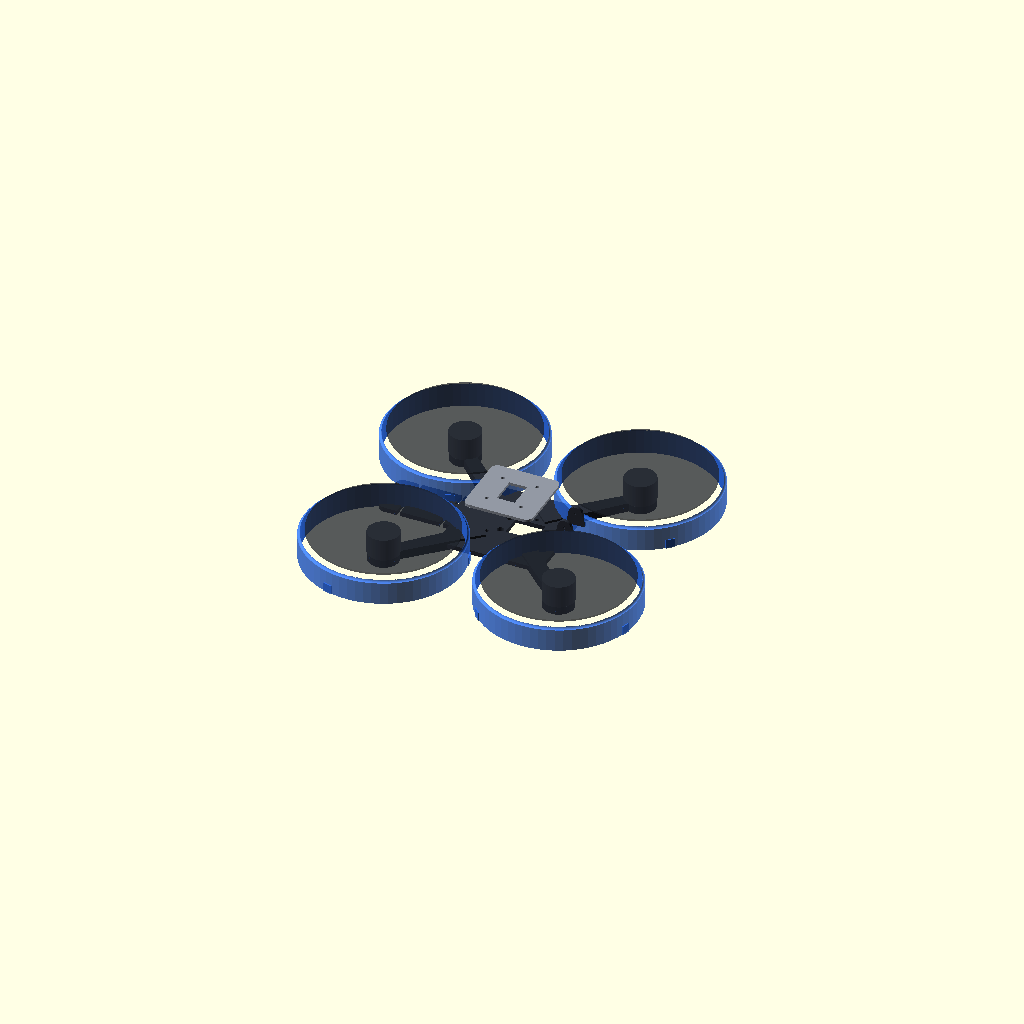
Cell 1 — every parameter at its default value.
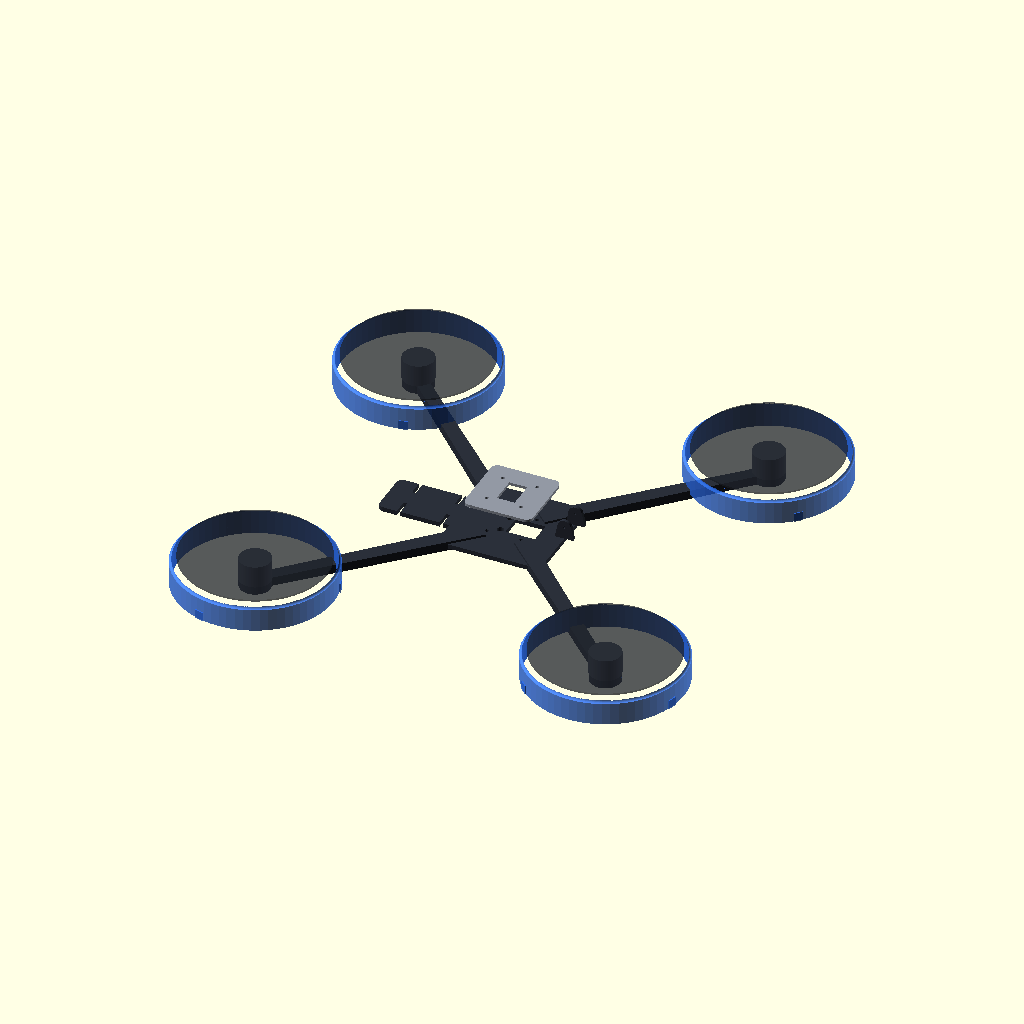
Cell 2: the same model with wheelbase = 440.
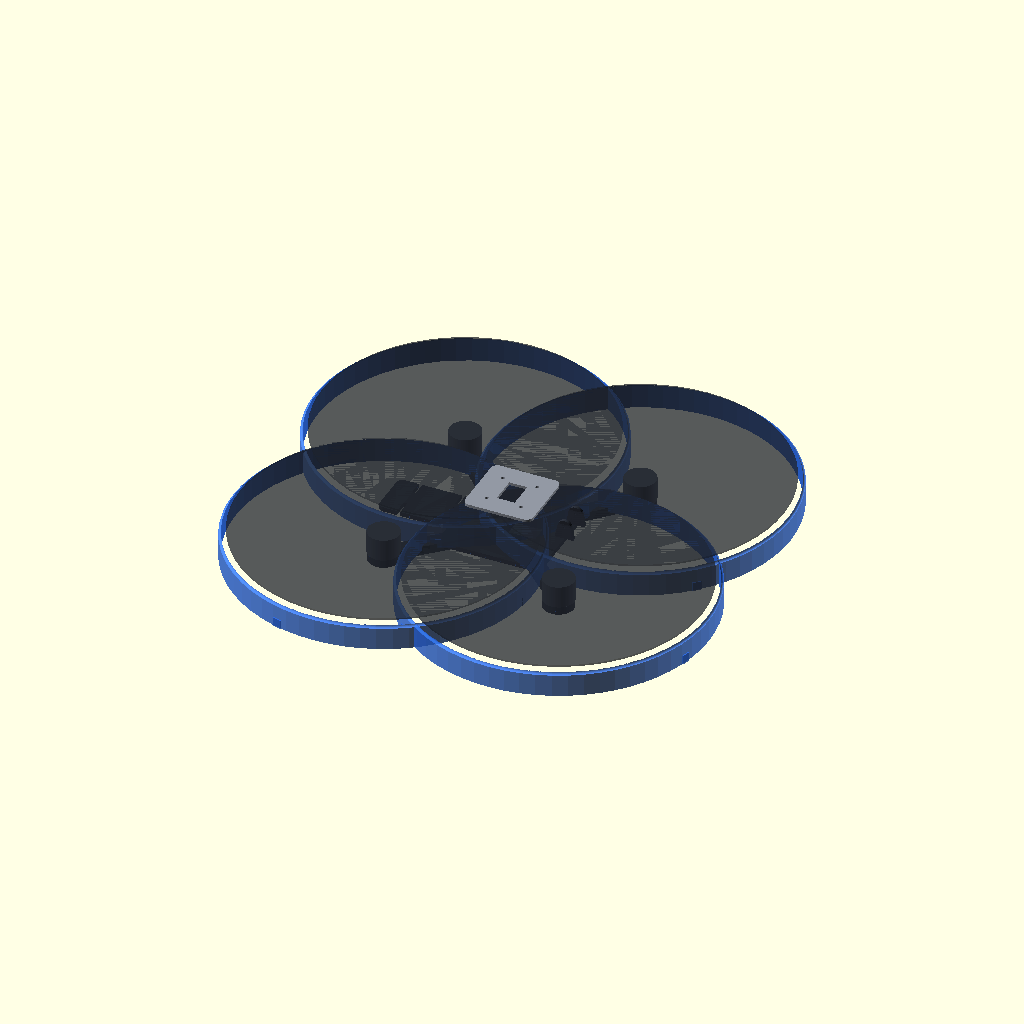
Cell 3: the same model with prop_d = 254.
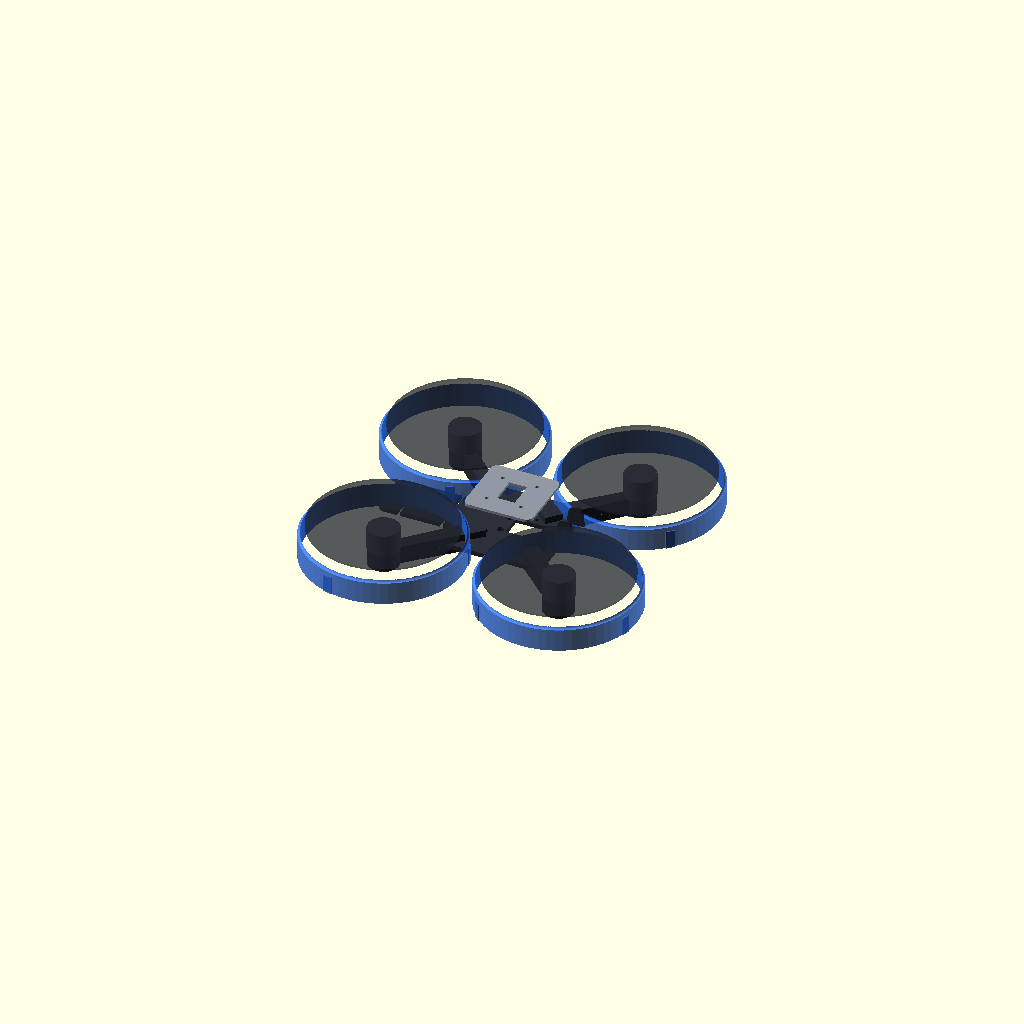
Cell 4: arm_t = 16 (everything else at default).
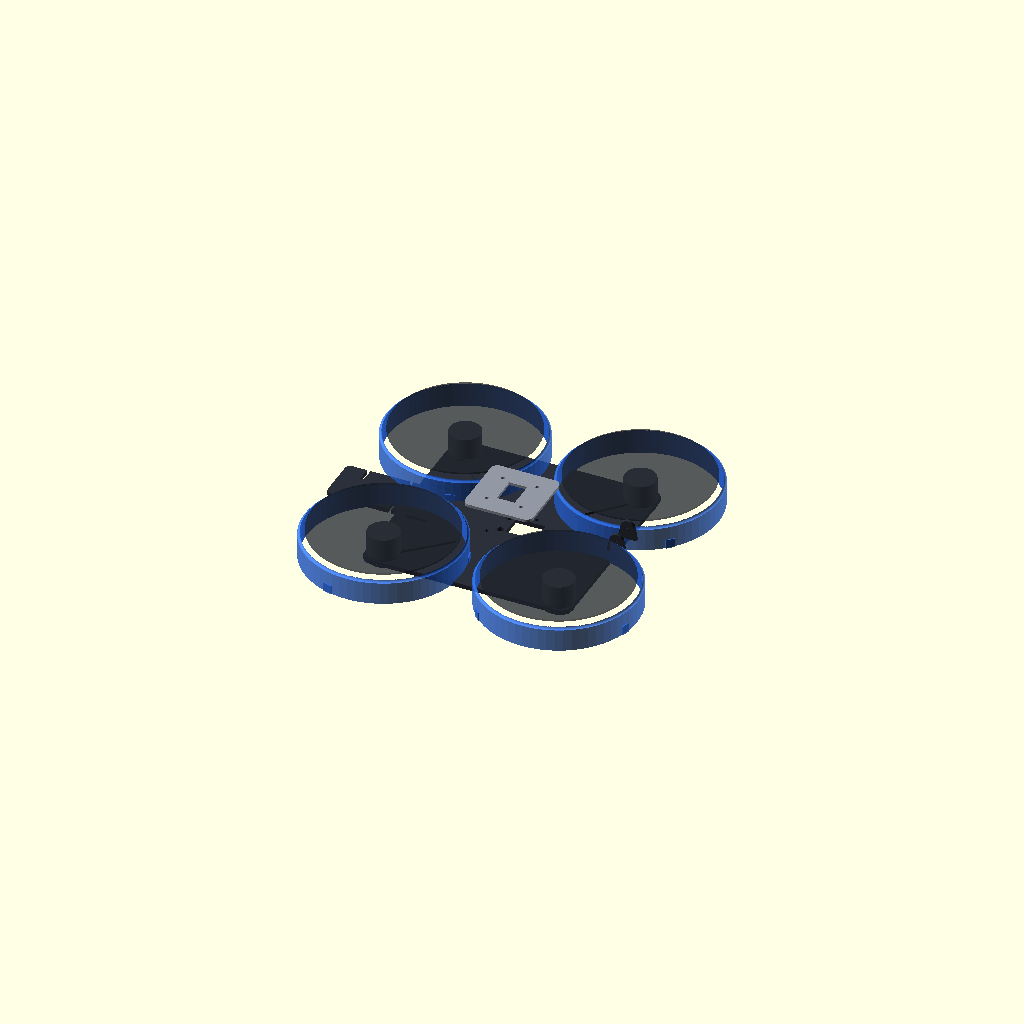
Cell 5 — plate_w set to 184, the other parameters unchanged.
All cells are drawn from one camera (rotation 55°, 0°, 25°, orthographic, colour scheme Cornfield), so only the parameter changes between them.
OpenSCAD source file fr4n6/cad/frame.scad:
// Fr4n6-001 — parametric 5" printable frame (v0, M0 scaffold)
//
// One-piece bottom frame for a 220 mm-wheelbase X quad: integrated tapered
// arms, 2207 motor pods (16×16 M3), 30.5×30.5 FC stack, forward camera ears
// (20×20 bay), rear battery shelf with strap slots, downward sensor window
// (PMW3901 + VL53L1X), and optional DEXI-style printed prop ducts that bolt
// onto each pod. Print PETG/PA-CF, 40 % gyroid, 4 walls.
//
//   openscad -o stl/frame_bottom.stl -D 'PART="frame"' frame.scad
//   openscad -o stl/duct.stl         -D 'PART="duct"'  frame.scad   (print ×4)
//   openscad -o stl/top_plate.stl    -D 'PART="top"'   frame.scad
//   (PART="assembly" renders the full preview used in cad/preview/)
//
// SPDX-License-Identifier: CERN-OHL-P-2.0
$fn = 64;

PART = "assembly";              // frame | duct | top | assembly

/* ---------------- master parameters ---------------- */
wheelbase   = 220;              // motor-to-motor diagonal, mm (5" class)
prop_d      = 127;              // 5.0" propeller
arm_w_root  = 15;  arm_w_tip = 11;
arm_t       = 8;                // arm thickness (z)
plate_t     = 4;                // centre plate thickness
plate_w     = 92;               // centre plate square-ish envelope
stack       = 30.5;             // FC stack hole pitch (M3)
motor_pitch = 16;               // 2207 mount holes (M3, 16×16)
pod_d       = 27;               // motor pod outer Ø
batt_w      = 42; batt_l = 78;  // battery shelf footprint (4S1500…6S li-ion)
cam_gap     = 21;               // 20×20 FPV cam ear spacing
duct_h      = 22;  duct_t = 2.2;
duct_clr    = 4;                // blade tip clearance inside the duct

arm_r  = wheelbase/2;           // pod centre radius
posXY  = arm_r/sqrt(2);         // pod centre on ±45°

module m3(h=20) cylinder(d=3.2, h=h, center=true);

/* ---------------- bottom frame ---------------- */
module pod(){
  difference(){
    cylinder(d=pod_d, h=arm_t, center=true);
    cylinder(d=9, h=arm_t+2, center=true);                       // wire/cooling
    for (a=[0:90:270]) rotate([0,0,a+45])
      translate([motor_pitch/2*sqrt(2)/2*0+motor_pitch/2*cos(45)*0+0,0,0]) ;
    for (x=[-1,1], y=[-1,1])
      translate([x*motor_pitch/2, y*motor_pitch/2, 0]) m3(arm_t+2);
    for (a=[30:120:270]) rotate([0,0,a])                          // duct legs
      translate([pod_d/2-3, 0, 0]) m3(arm_t+2);
  }
}
module arm(){
  hull(){
    translate([plate_w*0.28, 0, 0]) cube([1, arm_w_root, arm_t], center=true);
    translate([arm_r-6, 0, 0])      cube([1, arm_w_tip,  arm_t], center=true);
  }
}
module centre_plate(){
  difference(){
    minkowski(){
      cube([plate_w-16, plate_w-16, plate_t], center=true);
      cylinder(r=8, h=0.01);
    }
    for (x=[-1,1], y=[-1,1])                                     // 30.5 stack
      translate([x*stack/2, y*stack/2, 0]) m3(plate_t+8);
    translate([12, 0, 0]) cube([26, 20, plate_t+2], center=true); // sensor window
    for (s=[-1,1]) translate([-plate_w/2+18, s*(batt_w/2+3), 0]) // strap slots
      cube([18, 3.2, plate_t+2], center=true);
    translate([-6,0,0]) for (y=[-9,9])                            // wire pass
      translate([0,y,0]) cylinder(d=6, h=plate_t+2, center=true);
  }
}
module battery_shelf(){
  // rear extension carrying the pack; strap slots at both ends
  difference(){
    translate([-(plate_w/2+batt_l/2-14), 0, 0])
      minkowski(){ cube([batt_l-10, batt_w-10, plate_t], center=true);
                   cylinder(r=5, h=0.01); }
    for (dx=[-batt_l+26, -14]) for (s=[-1,1])
      translate([-(plate_w/2)+dx+7, s*(batt_w/2-6), 0])
        cube([3.2, 14, plate_t+2], center=true);
  }
}
module camera_ears(){
  // two vertical ears in front, 20×20-bay spacing, M2 pivot on top
  for (s=[-1,1]) translate([plate_w/2+6, s*cam_gap/2, 11])
    difference(){
      hull(){
        cube([16, 3, 2], center=true);
        translate([0,0,10]) rotate([90,0,0]) cylinder(d=12, h=3, center=true);
      }
      translate([0,0,10]) rotate([90,0,0]) cylinder(d=2.2, h=5, center=true);
    }
}
module frame_bottom(){
  union(){
    centre_plate();
    battery_shelf();
    for (a=[45,135,225,315]) rotate([0,0,a]){ arm(); translate([arm_r,0,0]) pod(); }
    translate([0,0,plate_t/2]) camera_ears();
  }
}

/* ---------------- optional prop duct (print ×4) ---------------- */
module duct(){
  di = prop_d + 2*duct_clr;
  difference(){
    union(){
      // ring
      difference(){
        cylinder(d=di+2*duct_t, h=duct_h, center=true);
        cylinder(d=di, h=duct_h+2, center=true);
        // inlet lip round-over
        translate([0,0,duct_h/2]) rotate_extrude()
          translate([di/2+duct_t, 0]) circle(r=duct_t);
      }
      // three legs down to the pod bolt circle
      for (a=[30:120:270]) rotate([0,0,a])
        translate([ (di/2+pod_d/2-6)/2, 0, -duct_h/2+arm_t/2 ])
          cube([di/2-pod_d/2+12, 8, arm_t], center=true);
    }
    for (a=[30:120:270]) rotate([0,0,a])
      translate([pod_d/2-3, 0, -duct_h/2+arm_t/2]) m3(arm_t+2);
    cylinder(d=di, h=duct_h+2, center=true);   // re-clear bore through legs
  }
}

/* ---------------- optional top plate ---------------- */
module top_plate(){
  difference(){
    minkowski(){ cube([stack+18, stack+18, 2.5], center=true); cylinder(r=6, h=0.01); }
    for (x=[-1,1], y=[-1,1]) translate([x*stack/2, y*stack/2, 0]) m3(6);
    cube([16, 24, 4], center=true);            // strap/wires
  }
}

/* ---------------- exports / preview ---------------- */
if (PART == "frame") frame_bottom();
else if (PART == "duct") duct();
else if (PART == "top")  top_plate();
else {
  color("#2b303a") frame_bottom();
  color("#2f6fed", 0.85) for (a=[45,135,225,315]) rotate([0,0,a])
    translate([arm_r, 0, arm_t/2 + duct_h/2 - arm_t/2]) duct();
  color("#9298a3") translate([0,0,plate_t/2+31]) top_plate();
  // ghosts: motors + props for scale
  color("#474d57") for (a=[45,135,225,315]) rotate([0,0,a])
    translate([arm_r,0,arm_t/2+9]) cylinder(d=27.6, h=19.5, center=true);
  color("#20242c", 0.5) for (a=[45,135,225,315]) rotate([0,0,a])
    translate([arm_r,0,arm_t/2+21]) cylinder(d=prop_d, h=1.5, center=true);
}
Parameter table extracted from the source (name, type, default, range or options):
PART: string, default "assembly"
wheelbase: number, default 220
prop_d: number, default 127
arm_t: number, default 8
plate_t: number, default 4
plate_w: number, default 92
stack: number, default 30.5
motor_pitch: number, default 16
pod_d: number, default 27
cam_gap: number, default 21
duct_clr: number, default 4
